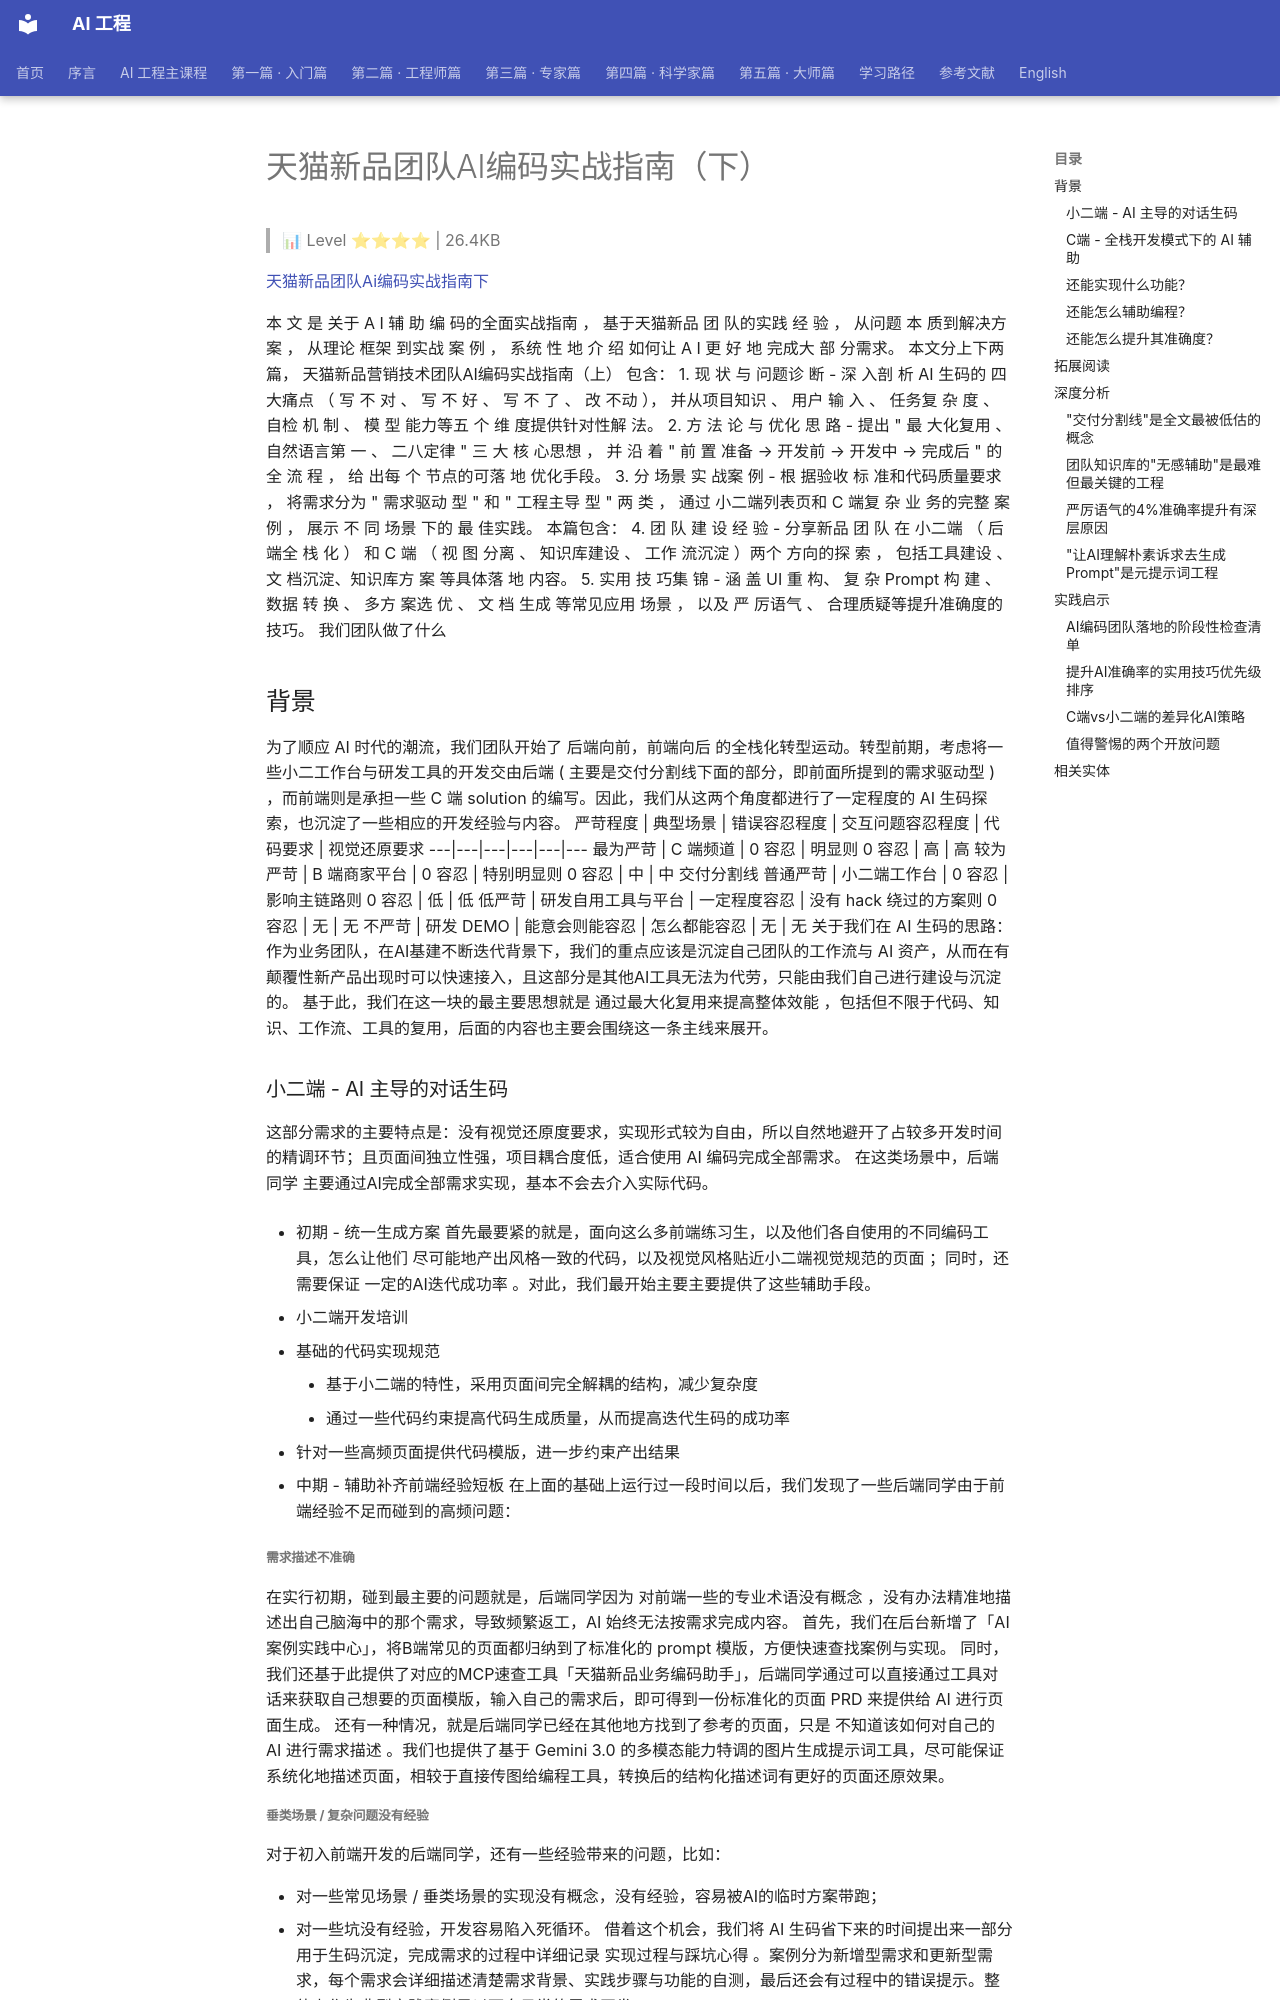

repository: QianJinGuo/wiki-book · page: ch01/362-ai.html · generator: mkdocs

# 天猫新品团队AI编码实战指南（下）

> 📊 Level ⭐⭐⭐⭐ | 26.4KB

[天猫新品团队Ai编码实战指南下](https://mp.weixin.qq.com/s/iRkxznDYhE-kXjbIHlrnNA)

本  ⽂  是  关于  A  I  辅  助  编  码的全⾯实战指南  ，  基于天猫新品  团  队的实践  经  验  ，  从问题  本  质到解决⽅  案  ，  从理论  框架  到实战  案  例  ，  系统  性  地  介  绍  如何让  A  I  更  好  地  完成⼤  部  分需求。  本文分上下两篇，  天猫新品营销技术团队AI编码实战指南（上）  包含：  1\.  现  状  与  问题诊  断  \-  深  ⼊剖  析  AI  ⽣码的  四  ⼤痛点  （  写  不  对  、  写  不  好  、  写  不  了  、  改  不动  ），  并从项⽬知识  、  ⽤户  输  ⼊  、  任务复  杂  度  、  ⾃检  机  制  、  模  型  能⼒等五  个  维  度提供针对性解  法。  2\.  ⽅  法  论  与  优化  思  路  \-  提出  "  最  ⼤化复⽤  、  ⾃然语⾔第  ⼀  、 ⼆⼋定律  "  三  ⼤  核  ⼼思想  ，  并  沿  着  "  前  置  准备  →  开发前  →  开发中  →  完成后  "  的全  流  程  ，  给  出每  个  节点的可落  地  优化⼿段。  3\.  分  场景  实  战案  例  \-  根  据验收  标  准和代码质量要求  ，  将需求分为  "  需求驱动  型  "  和  "  ⼯程主导  型  "  两  类  ，  通过  ⼩⼆端列表⻚和  C  端复  杂  业  务的完整  案  例  ，  展示  不  同  场景  下的  最  佳实践。  本篇包含：  4\. 团  队  建  设  经  验  \-  分享新品  团  队  在  ⼩⼆端  （  后端全  栈  化  ）  和  C  端  （  视  图  分离  、  知识库建设  、  ⼯作  流沉淀  ）两个  ⽅向的探  索  ，  包括⼯具建设  、  ⽂  档沉淀、知识库⽅  案  等具体落  地  内容。  5\. 实⽤  技  巧集  锦  \-  涵  盖  UI  重  构、  复  杂  Prompt  构  建  、  数据  转  换  、  多⽅  案选  优  、  ⽂  档  ⽣成  等常⻅应⽤  场景  ，  以及  严  厉语⽓  、  合理质疑等提升准确度的技巧。
我们团队做了什么
## 背景
为了顺应 AI 时代的潮流，我们团队开始了  后端向前，前端向后  的全栈化转型运动。转型前期，考虑将一些小二工作台与研发工具的开发交由后端 ( 主要是交付分割线下面的部分，即前面所提到的需求驱动型 ) ，而前端则是承担一些 C 端 solution 的编写。因此，我们从这两个角度都进行了一定程度的 AI 生码探索，也沉淀了一些相应的开发经验与内容。
严苛程度  |  典型场景  |  错误容忍程度  |  交互问题容忍程度  |  代码要求  |  视觉还原要求
---|---|---|---|---|---
最为严苛  |  C 端频道  |  0 容忍  |  明显则 0 容忍  |  高  |  高
较为严苛  |  B 端商家平台  |  0 容忍  |  特别明显则 0 容忍  |  中  |  中
交付分割线
普通严苛  |  小二端工作台  |  0 容忍  |  影响主链路则 0 容忍  |  低  |  低
低严苛  |  研发自用工具与平台  |  一定程度容忍  |  没有 hack 绕过的方案则 0 容忍  |  无  |  无
不严苛  |  研发 DEMO  |  能意会则能容忍  |  怎么都能容忍  |  无  |  无
关于我们在 AI 生码的思路：
作为业务团队，在AI基建不断迭代背景下，我们的重点应该是沉淀自己团队的工作流与 AI 资产，从而在有颠覆性新产品出现时可以快速接入，且这部分是其他AI工具无法为代劳，只能由我们自己进行建设与沉淀的。
基于此，我们在这一块的最主要思想就是  通过最大化复用来提高整体效能  ，包括但不限于代码、知识、工作流、工具的复用，后面的内容也主要会围绕这一条主线来展开。
